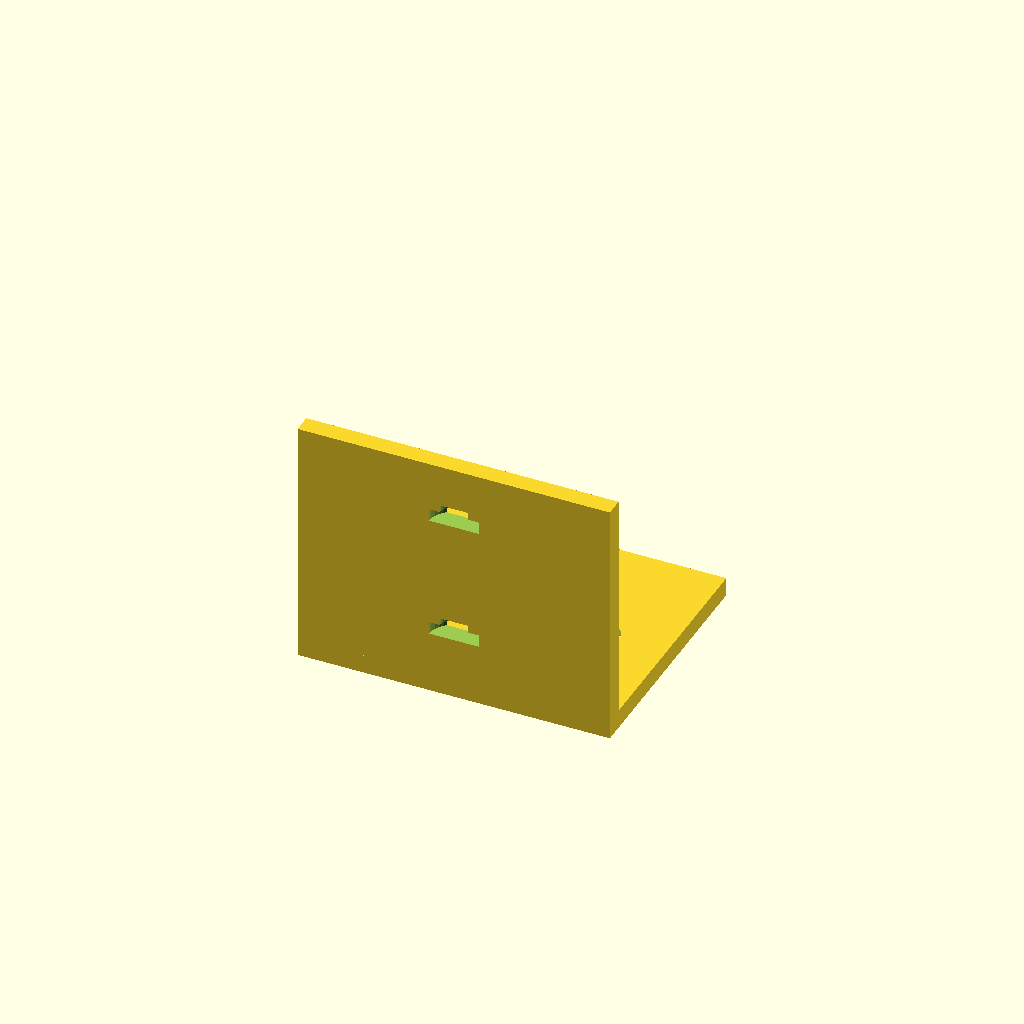
Cell 1: rendered with the file's own defaults.
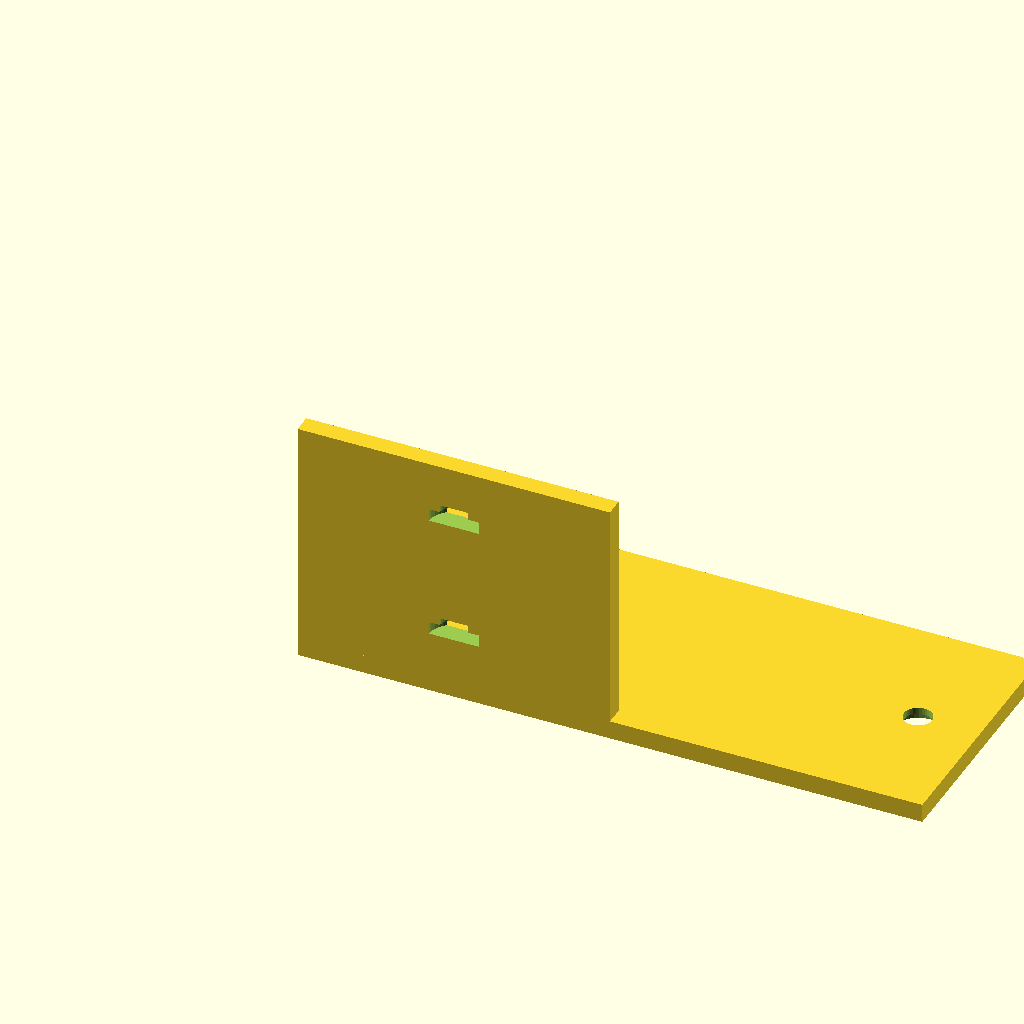
Cell 2 — horizontal_width set to 100, the other parameters unchanged.
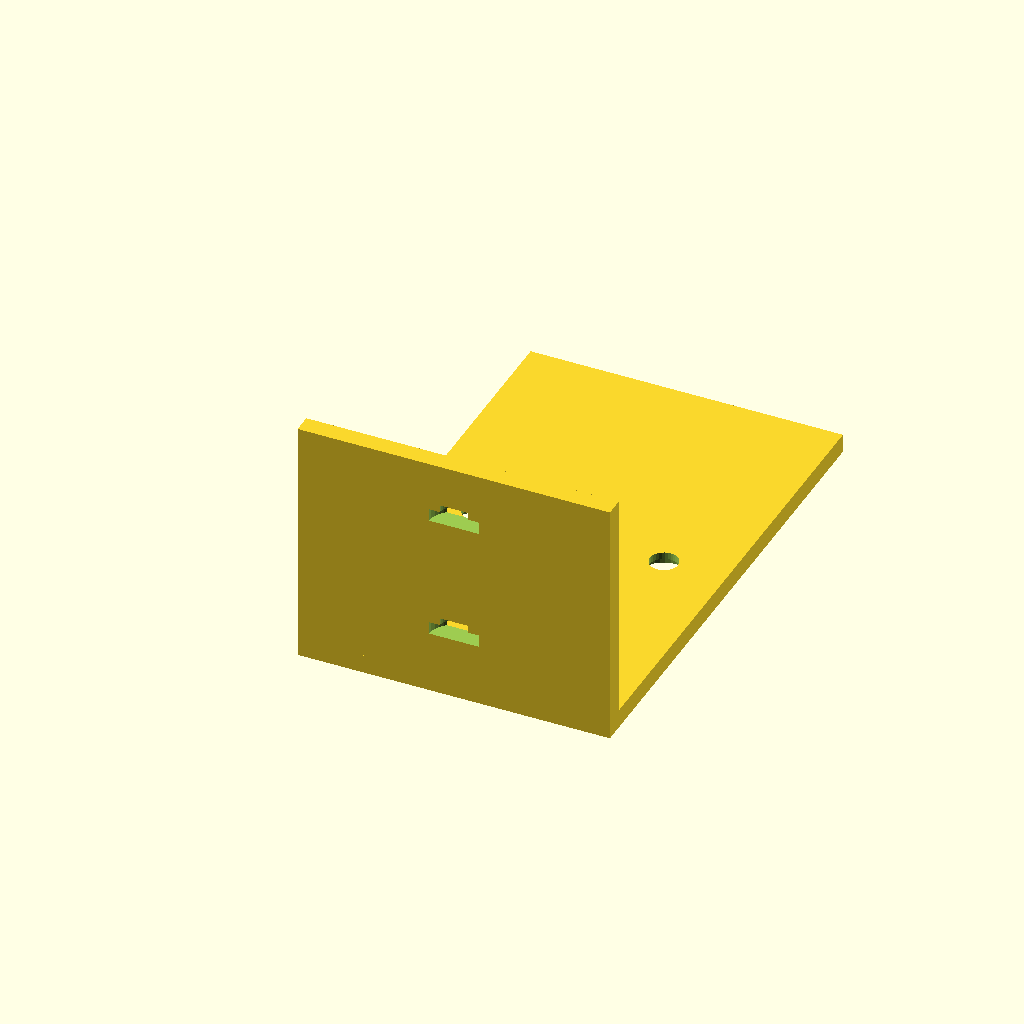
Cell 3 — horizontal_depth set to 80, the other parameters unchanged.
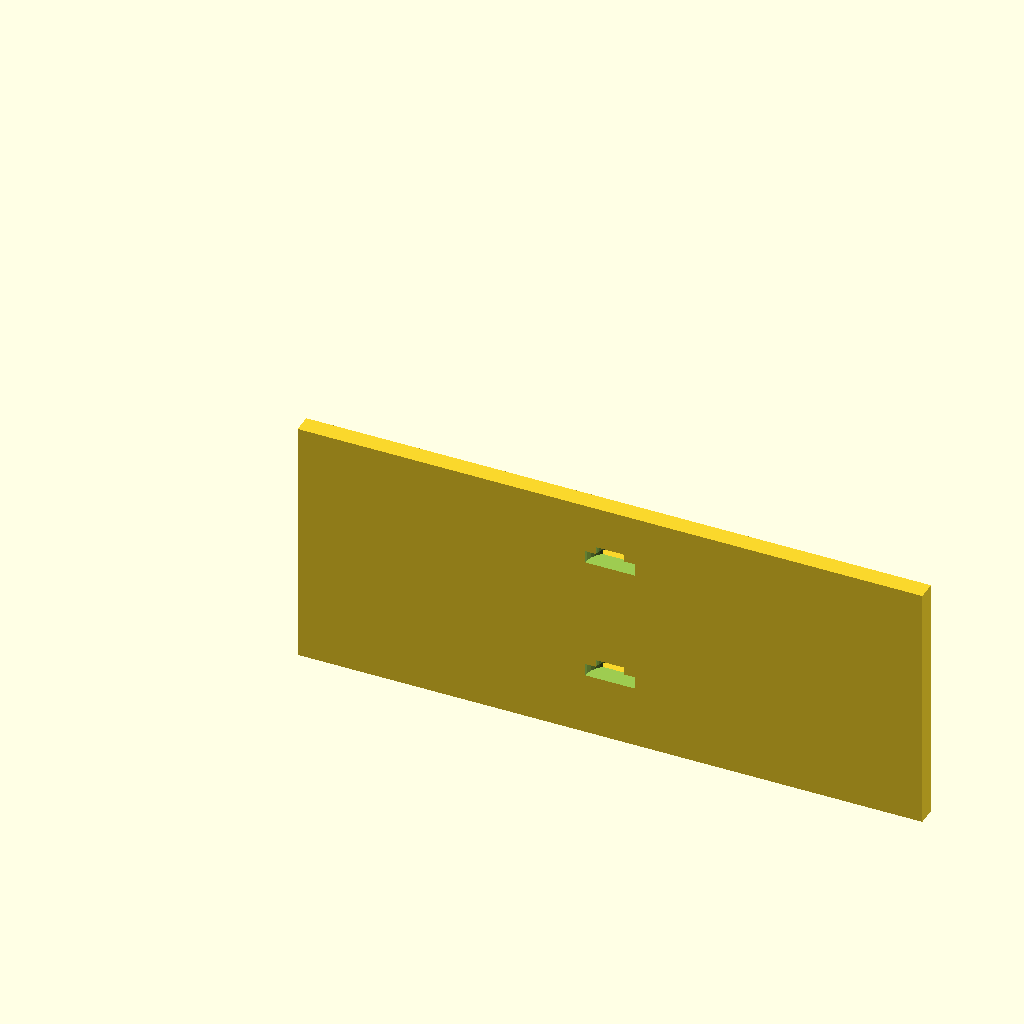
Cell 4 — vertical_width set to 100, the other parameters unchanged.
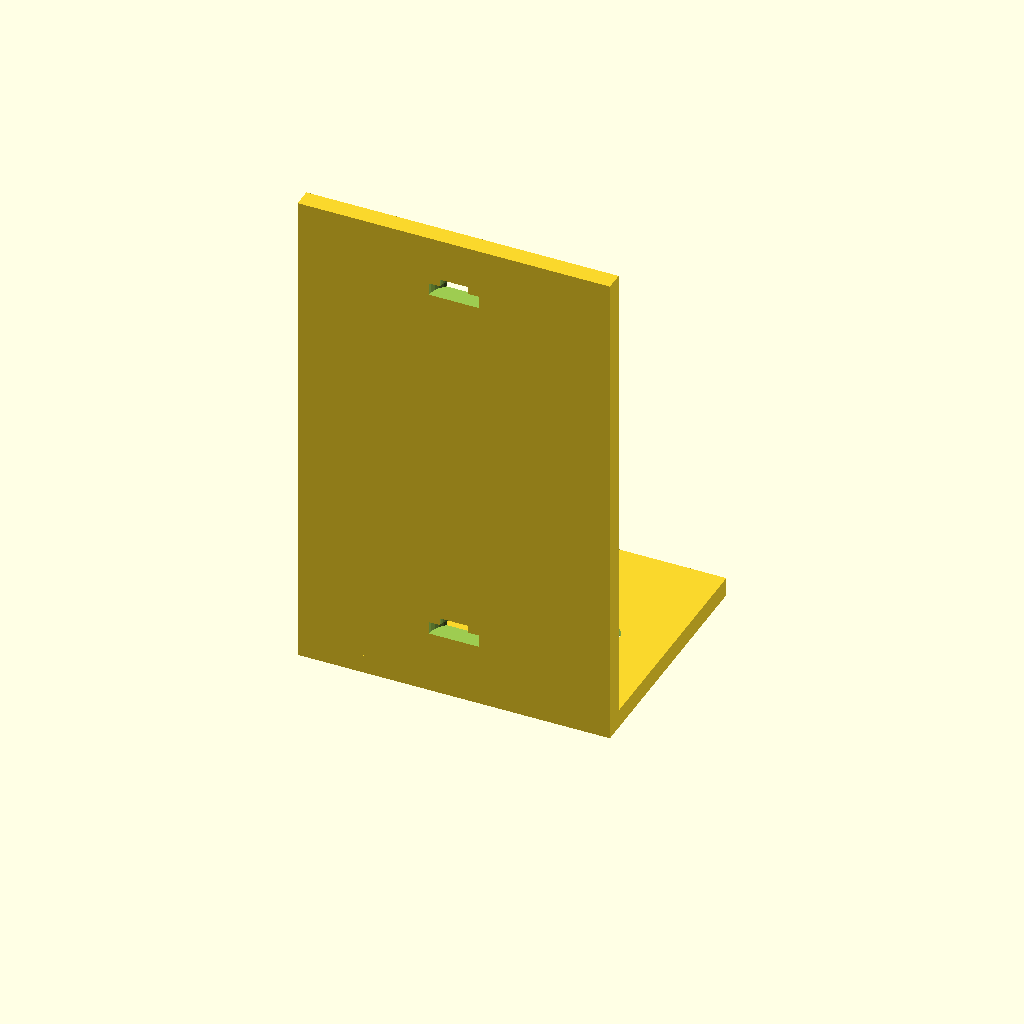
Cell 5 — vertical_height set to 80, the other parameters unchanged.
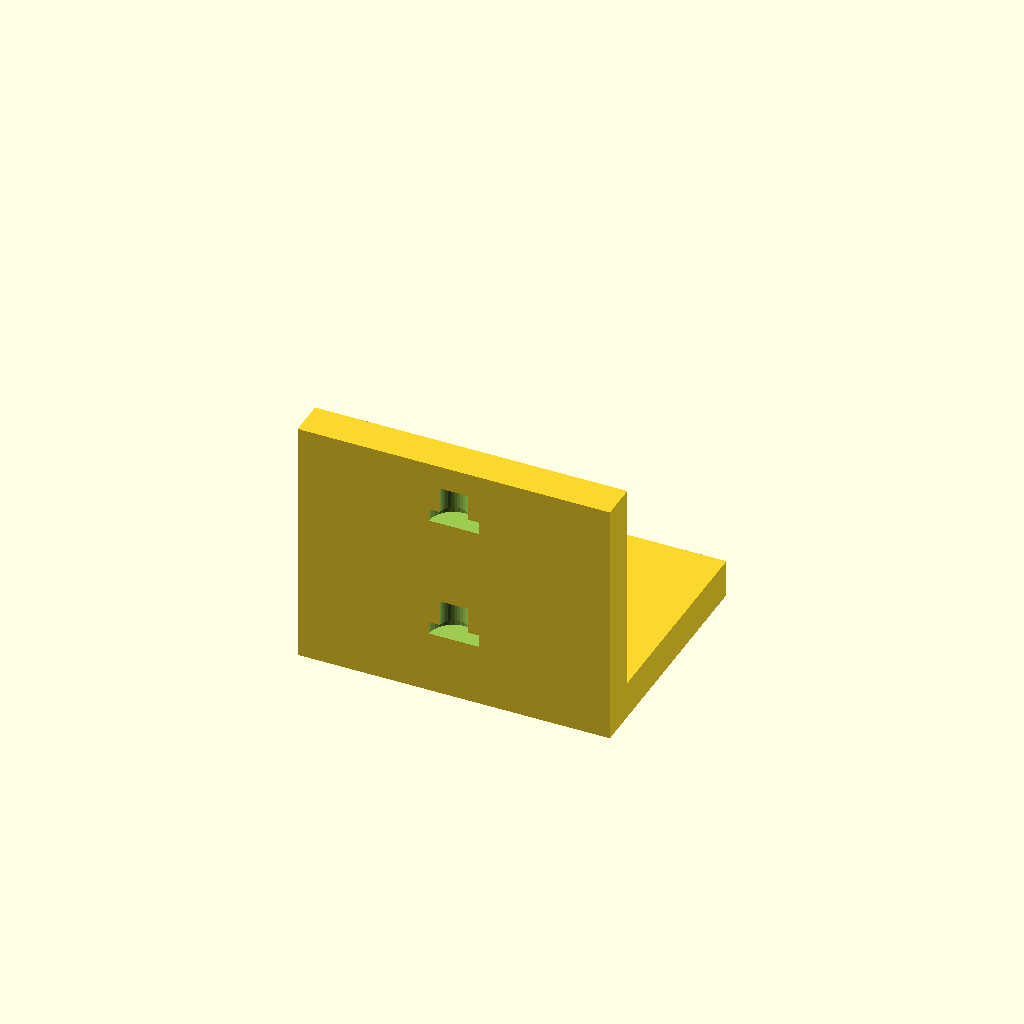
Cell 6 — thickness set to 6, the other parameters unchanged.
One fixed orthographic camera (rotation 55°, 0°, 25°; colour scheme Cornfield) for every cell.
Source of the model, results/tier-2-l-bracket/iter-png-1_claude-haiku-4-5-d87be2be0e99-2026-04-28T18-56-51-115Z/final.scad:
// L-bracket with countersunk holes

// Parameters
horizontal_width = 50;  // mm
horizontal_depth = 40;  // mm
vertical_width = 50;    // mm
vertical_height = 40;   // mm
thickness = 3;          // mm

// Hole parameters
hole_diameter = 4.5;    // mm
countersink_diameter = 8;  // mm
countersink_depth = 2;  // mm
hole_offset_from_edge = 10;  // mm from edge

// Countersunk hole
module countersunk_hole(depth = 50) {
    // Through hole
    cylinder(h = depth, r = hole_diameter / 2, center = false, $fn = 32);
    
    // Countersink
    cylinder(h = countersink_depth, r = countersink_diameter / 2, center = false, $fn = 32);
}

// Main L-bracket shape
// Inner corner at origin, horizontal flange extends in +Y, vertical flange extends in +Z
module l_bracket() {
    // Horizontal flange (XY plane, at Z=0 to Z=thickness)
    // Extends from X=0 to X=width, Y=0 to Y=depth, Z=0 to Z=thickness
    cube([horizontal_width, horizontal_depth, thickness]);
    
    // Vertical flange (XZ plane, at Y=0 to Y=thickness)
    // Extends from X=0 to X=width, Y=0 to Y=thickness, Z=0 to Z=height
    cube([vertical_width, thickness, vertical_height]);
}

// Holes for horizontal flange (top side, Z direction, countersink facing up)
module horizontal_flange_holes() {
    hole_y = horizontal_depth / 2;
    
    // Left hole
    hole_x_left = hole_offset_from_edge;
    translate([hole_x_left, hole_y, -0.1]) {
        countersunk_hole(thickness + 0.2);
    }
    
    // Right hole
    hole_x_right = horizontal_width - hole_offset_from_edge;
    translate([hole_x_right, hole_y, -0.1]) {
        countersunk_hole(thickness + 0.2);
    }
}

// Holes for vertical flange (front side, Y direction, countersink facing forward -Y)
module vertical_flange_holes() {
    hole_x = vertical_width / 2;
    
    // Bottom hole
    hole_z_bottom = hole_offset_from_edge;
    translate([hole_x, -0.1, hole_z_bottom]) {
        rotate([0, 0, 0]) {
            countersunk_hole(thickness + 0.2);
        }
    }
    
    // Top hole
    hole_z_top = vertical_height - hole_offset_from_edge;
    translate([hole_x, -0.1, hole_z_top]) {
        countersunk_hole(thickness + 0.2);
    }
}

// Main assembly
difference() {
    l_bracket();
    horizontal_flange_holes();
    vertical_flange_holes();
}
Customizer parameters (derived from the source; name, type, default, range or options):
horizontal_width: number, default 50
horizontal_depth: number, default 40
vertical_width: number, default 50
vertical_height: number, default 40
thickness: number, default 3
hole_diameter: number, default 4.5
countersink_diameter: number, default 8
countersink_depth: number, default 2
hole_offset_from_edge: number, default 10
